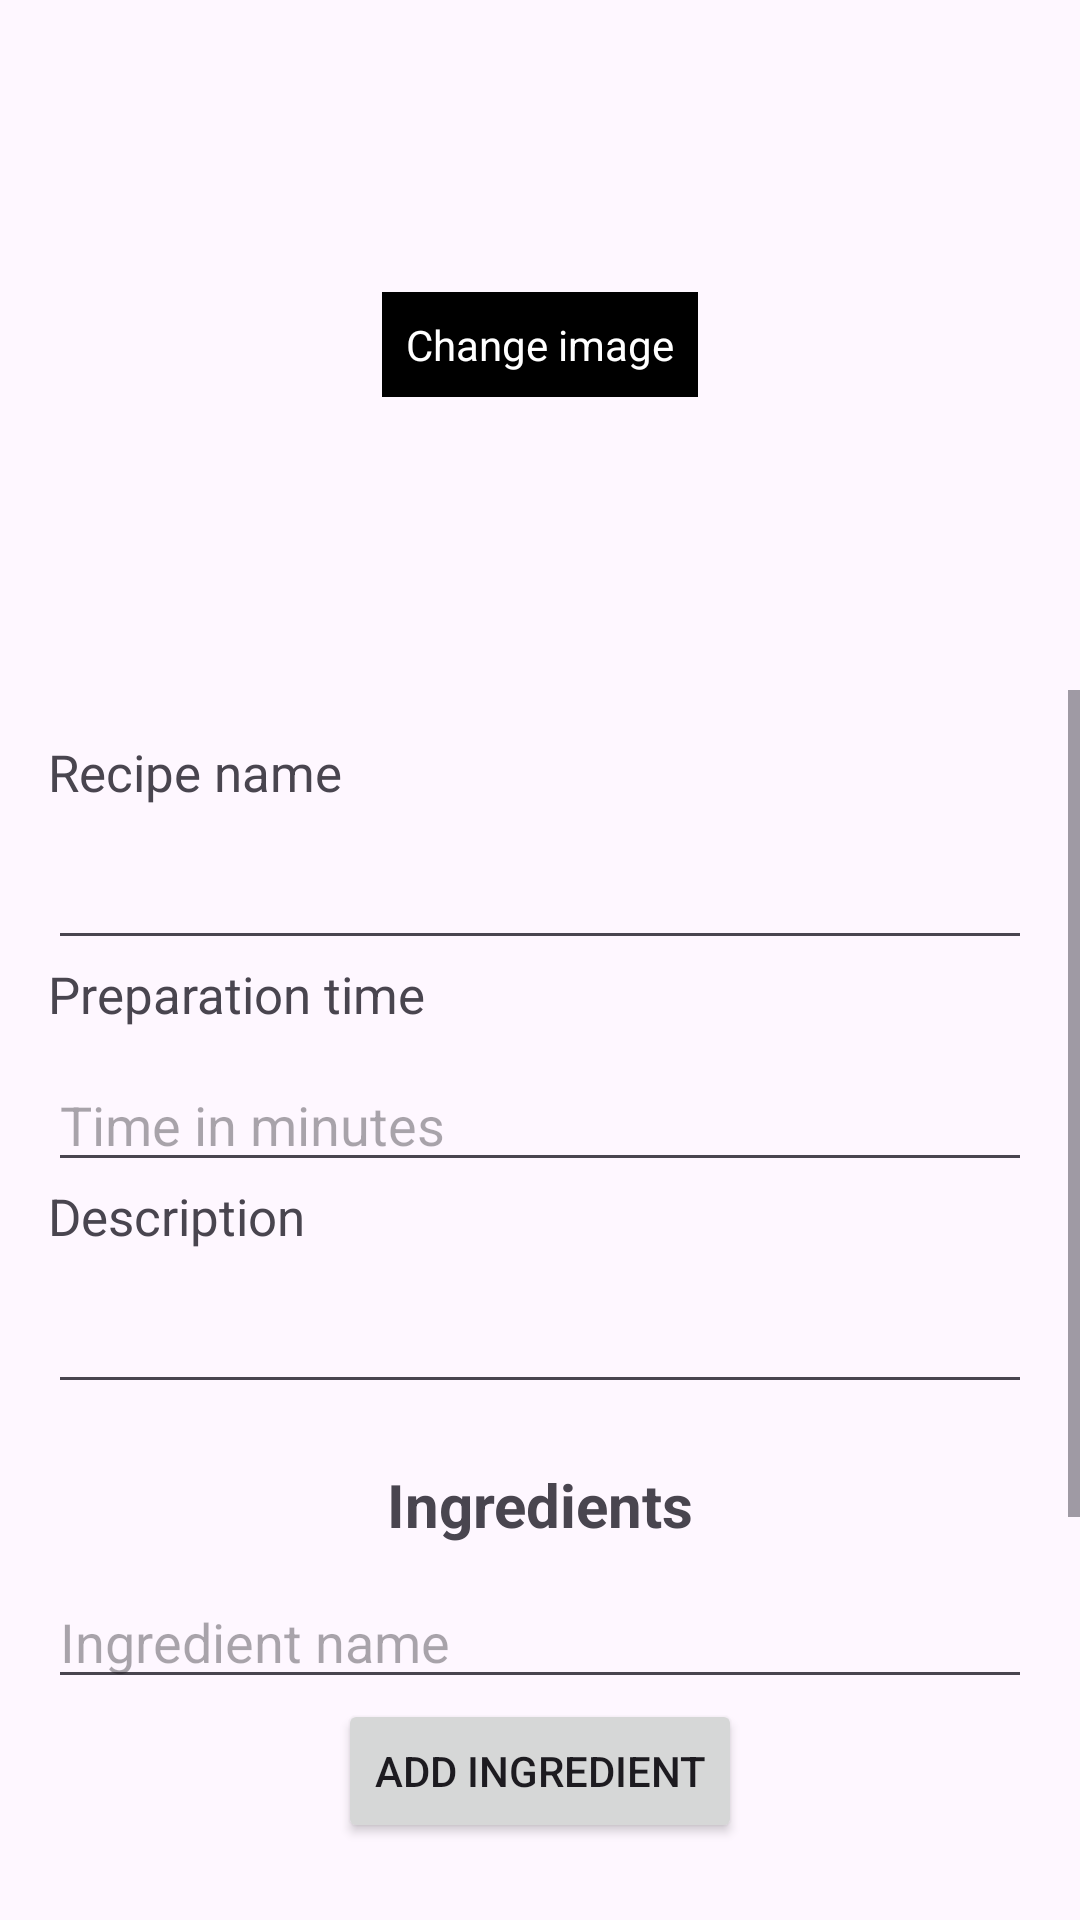

Here is an Android app screen rendered from its layout file. Give the layout XML and the strings, colors and styles it references.
<!-- AndroidManifest.xml: application theme Theme.MyRecipeApp -->
<!-- res/layout/fragment_edit_recipe.xml -->
<?xml version="1.0" encoding="utf-8"?>
<androidx.constraintlayout.widget.ConstraintLayout xmlns:android="http://schemas.android.com/apk/res/android"
    xmlns:app="http://schemas.android.com/apk/res-auto"
    xmlns:tools="http://schemas.android.com/tools"
    android:layout_width="match_parent"
    android:layout_height="match_parent"
    tools:context=".EditRecipe">

    <FrameLayout
        android:id="@+id/food_image_container"
        android:layout_width="match_parent"
        android:layout_height="230dp"
        android:layout_gravity="center"
        app:layout_constraintEnd_toEndOf="parent"
        app:layout_constraintHorizontal_bias="0.0"
        app:layout_constraintStart_toStartOf="parent"
        app:layout_constraintTop_toTopOf="parent">

        <ImageView
            android:id="@+id/food_image"
            android:layout_width="match_parent"
            android:layout_height="230dp"
            android:contentDescription="@string/app_name"
            android:scaleType="centerCrop"
            android:src="@drawable/def" />

        <TextView
            android:id="@+id/click_to_add_text"
            android:layout_width="wrap_content"
            android:layout_height="wrap_content"
            android:layout_gravity="center"
            android:background="@android:color/black"
            android:padding="8dp"
            android:text="@string/changeImage"
            android:textColor="@android:color/white" />
    </FrameLayout>


    <ScrollView
        android:layout_width="match_parent"
        android:layout_height="0dp"
        app:layout_constraintBottom_toBottomOf="parent"
        app:layout_constraintEnd_toEndOf="parent"
        app:layout_constraintHorizontal_bias="1.0"
        app:layout_constraintStart_toStartOf="parent"
        app:layout_constraintTop_toBottomOf="@+id/food_image_container"
        app:layout_constraintVertical_bias="0.0">

        <androidx.constraintlayout.widget.ConstraintLayout
            android:id="@+id/middle_layout"
            android:layout_width="match_parent"
            android:layout_height="wrap_content"
            android:padding="16dp"
            app:layout_constraintEnd_toEndOf="parent"
            app:layout_constraintStart_toStartOf="parent">

            <TextView
                android:id="@+id/recipe_name"
                android:layout_width="match_parent"
                android:layout_height="wrap_content"
                android:paddingBottom="10dp"
                android:text="@string/recipeNameTag"
                android:textSize="17sp"
                app:layout_constraintStart_toStartOf="parent"
                app:layout_constraintTop_toTopOf="parent" />

            <EditText
                android:id="@+id/recipe_name_field"
                android:layout_width="match_parent"
                android:layout_height="wrap_content"
                app:layout_constraintStart_toStartOf="parent"
                app:layout_constraintTop_toBottomOf="@+id/recipe_name" />

            <TextView
                android:id="@+id/prep_time"
                android:layout_width="match_parent"
                android:layout_height="wrap_content"
                android:paddingBottom="10dp"
                android:text="@string/preparationTimeTag"
                android:textSize="17sp"
                app:layout_constraintStart_toStartOf="parent"
                app:layout_constraintTop_toBottomOf="@+id/recipe_name_field" />

            <EditText
                android:id="@+id/prep_time_field"
                android:inputType="number"
                android:hint="@string/timeInMinutes"
                android:layout_width="match_parent"
                android:layout_height="wrap_content"
                app:layout_constraintStart_toStartOf="parent"
                app:layout_constraintTop_toBottomOf="@+id/prep_time" />

            <TextView
                android:id="@+id/description"
                android:layout_width="match_parent"
                android:layout_height="wrap_content"
                android:paddingBottom="10dp"
                android:text="@string/descriptionTag"
                android:textSize="17sp"
                app:layout_constraintStart_toStartOf="parent"
                app:layout_constraintTop_toBottomOf="@+id/prep_time_field" />

            <EditText
                android:id="@+id/description_field"
                android:layout_width="match_parent"
                android:layout_height="wrap_content"
                app:layout_constraintStart_toStartOf="parent"
                app:layout_constraintTop_toBottomOf="@+id/description" />

            <TextView
                android:id="@+id/ingredients_title"
                android:layout_width="match_parent"
                android:layout_height="wrap_content"
                android:layout_marginTop="20dp"
                android:gravity="center"
                android:paddingBottom="10dp"
                android:text="@string/ingredientsTag"
                android:textSize="20sp"
                android:textStyle="bold"
                app:layout_constraintStart_toStartOf="parent"
                app:layout_constraintTop_toBottomOf="@+id/description_field" />

            
            <LinearLayout
                android:id="@+id/ingredients_container"
                android:layout_width="match_parent"
                android:layout_height="wrap_content"
                android:orientation="vertical"
                app:layout_constraintStart_toStartOf="parent"
                app:layout_constraintTop_toBottomOf="@+id/ingredients_title" />

            <EditText
                android:id="@+id/new_checkbox"
                android:layout_width="match_parent"
                android:layout_height="wrap_content"
                android:hint="@string/ingredientNameTag"
                app:layout_constraintStart_toStartOf="parent"
                app:layout_constraintTop_toBottomOf="@+id/ingredients_container" />

            <Button
                android:id="@+id/save_ingredients"
                android:layout_width="wrap_content"
                android:layout_height="wrap_content"
                android:text="@string/addIngredientTag"
                app:layout_constraintEnd_toEndOf="parent"
                app:layout_constraintStart_toStartOf="parent"
                app:layout_constraintTop_toBottomOf="@+id/new_checkbox" />

            <TextView
                android:id="@+id/steps_title"
                android:layout_width="match_parent"
                android:layout_height="wrap_content"
                android:layout_marginTop="20dp"
                android:gravity="center"
                android:paddingBottom="10dp"
                android:text="@string/stepsTag"
                android:textSize="20sp"
                android:textStyle="bold"
                app:layout_constraintStart_toStartOf="parent"
                app:layout_constraintTop_toBottomOf="@+id/save_ingredients" />

            
            <LinearLayout
                android:id="@+id/steps_container"
                android:layout_width="match_parent"
                android:layout_height="wrap_content"
                android:orientation="vertical"
                app:layout_constraintStart_toStartOf="parent"
                app:layout_constraintTop_toBottomOf="@+id/steps_title" />

            <EditText
                android:id="@+id/add_step"
                android:layout_width="match_parent"
                android:layout_height="wrap_content"
                android:hint="@string/nextStepTag"
                app:layout_constraintStart_toStartOf="parent"
                app:layout_constraintTop_toBottomOf="@+id/steps_container" />

            <Button
                android:id="@+id/save_steps"
                android:layout_width="wrap_content"
                android:layout_height="wrap_content"
                android:text="@string/saveStepTag"
                app:layout_constraintEnd_toEndOf="parent"
                app:layout_constraintStart_toStartOf="parent"
                app:layout_constraintTop_toBottomOf="@+id/add_step" />

            <Button
                android:id="@+id/save_recipe"
                android:layout_width="200dp"
                android:layout_height="wrap_content"
                android:layout_marginTop="15dp"
                android:textSize="18sp"
                android:text="@string/saveRecipeTag"
                app:layout_constraintEnd_toEndOf="parent"
                app:layout_constraintStart_toStartOf="parent"
                app:layout_constraintTop_toBottomOf="@+id/save_steps" />

        </androidx.constraintlayout.widget.ConstraintLayout>
    </ScrollView>
</androidx.constraintlayout.widget.ConstraintLayout>
<!-- resources referenced by this layout -->
<resources>
  <string name="addIngredientTag">Add ingredient</string>
  <string name="app_name">MyRecipeApp</string>
  <string name="changeImage">Change image</string>
  <string name="descriptionTag">Description</string>
  <string name="ingredientNameTag">Ingredient name</string>
  <string name="ingredientsTag">Ingredients</string>
  <string name="nextStepTag">Enter next step</string>
  <string name="preparationTimeTag">Preparation time</string>
  <string name="recipeNameTag">Recipe name</string>
  <string name="saveRecipeTag">Save recipe</string>
  <string name="saveStepTag">Save step</string>
  <string name="stepsTag">Steps</string>
  <string name="timeInMinutes">Time in minutes</string>
  <style name="Theme.MyRecipeApp" parent="Base.Theme.MyRecipeApp" />
  <style name="Base.Theme.MyRecipeApp" parent="Theme.Material3.DayNight.NoActionBar">
          
          
      </style>
</resources>
